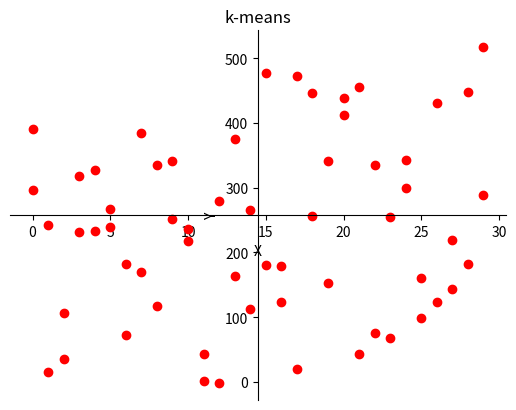

Python code for this plot:
"""k-means algorithm

k-means algorithm will help clustering datas.

This program will generate the random points, then group them into given k
clusters

TODO:
visualisation:
    - input data
    - initial label
    - initial centroid
    - final label
    - final centroid
    - energy per each iteration

write short descriptions for each graphical result
"""

import numpy as np
from matplotlib import pyplot as plt
from matplotlib import cm


class KMeans:
    """k-means algorithm

    generate random 2d points,
    group these points into k clusters
    """

    def __init__(self, k=3, num_points=100, num_dims=2):
        self.k = k
        self.num_points = num_points
        self.num_dims = num_dims
        self.centroids = []
        self.clusters = []
        for _ in range(k):
            centroid = [[0, 0], []]
            self.clusters.append(centroid)

    def _generatePoints(self):
        randoms = np.random.rand(self.num_points, self.num_dims)
        self.points = []
        for x, y in randoms:
            point = [int(x*500), int(y*500)]
            self.points.append(point)

    def _initialLabel(self):
        for i in range(len(self.points)):
            index = i % self.k
            self.clusters[index][1].append(self.points[i])

    def _dispersePoints(self):
        # move each cluster's point with random offset
        for i in range(self.k):
            x_off = np.random.randint(-50, 50)
            y_off = np.random.randint(-50, 50)
            points_moved = []
            for x, y in self.clusters[i][1]:
                points_moved.append([x+x_off, y+y_off])
            self.clusters[i][1] = points_moved

        # update result back to points list
        new_points = []
        for i in range(self.k):
            for point in self.clusters[i][1]:
                new_points.append(point)
        self.points = new_points

        def _computeDistance(self, x, y):
            """Compute the distance between two points

            root of (x1-x2)^2 + (y1-y2)^2
            """

            return np.linalg.norm(x - y)

    def computeCentroid(self):
        """ Compute this group's represent point """
        index = 0
        for cluster in self.clusters:
            x_cod = [point[0] for point in cluster[1]]
            y_cod = [point[0] for point in cluster[1]]
            centroid_x = int(sum(x_cod)/len(x_cod))
            centroid_y = int(sum(y_cod)/len(y_cod))
            self.clusters[index][0] = [centroid_x, centroid_y]
            self.centroids.append([centroid_x, centroid_y])
            index += 1

    def getPoints(self):
        return self.points

    def getClusters(self):
        return self.clusters

    def getCentroids(self):
        return self.centroids

    def generatePointCluster(self):
        """Generate random points

        1. Generate random points
        2. Randomly assgin label to each points
        3. Disperse points by cluster one more time

        Parameter:
            k(int): number of clusters
            num_points(int): number of points
            num_dims(int): the dimension of vectors

        Returns:
            2d list: element is the list of points in each cluster
        """

        self._generatePoints()
        self._initialLabel()
        self._dispersePoints()
        self.computeCentroid()

### plot function
def plot_points(points):
    """Plot given points
    
    Parameter:
        points: list of points
    """

    plt.xlabel('X')
    plt.ylabel('Y')
    plt.title('k-means')
    plt.plot(points, 'ro')

    ax = plt.gca() # get current axis
    ax.spines['right'].set_visible(False)
    ax.spines['top'].set_visible(False)
    ax.spines['left'].set_position('center')
    ax.spines['bottom'].set_position('center')
    plt.show()

if __name__ == '__main__':
    kmeans = KMeans(3, 30)
    kmeans.generatePointCluster()
    for i in range(len(kmeans.clusters)):
        print('cluster {}'.format(i + 1))
        for x, y in kmeans.clusters[i][1]:
            print('point: {}, {}'.format(x, y))
        print('\n')
    
    for point in kmeans.points:
        print(point)

    print('centroids: ')
    print(kmeans.getCentroids())

    plot_points(kmeans.getPoints())
#################################3


def assignLabel(k, distances):
    """ Assign labels to points for generating new groups """

    # depends on distance, assign closest represent's label to each point
    pass


def computeEnergy(data, labels):
    """ Compute the cost of the clustering result
    

    Return:
        energy(float): the energy of this clustering. 
    """

    # the sum of distance between points and their group represent point.
    pass
